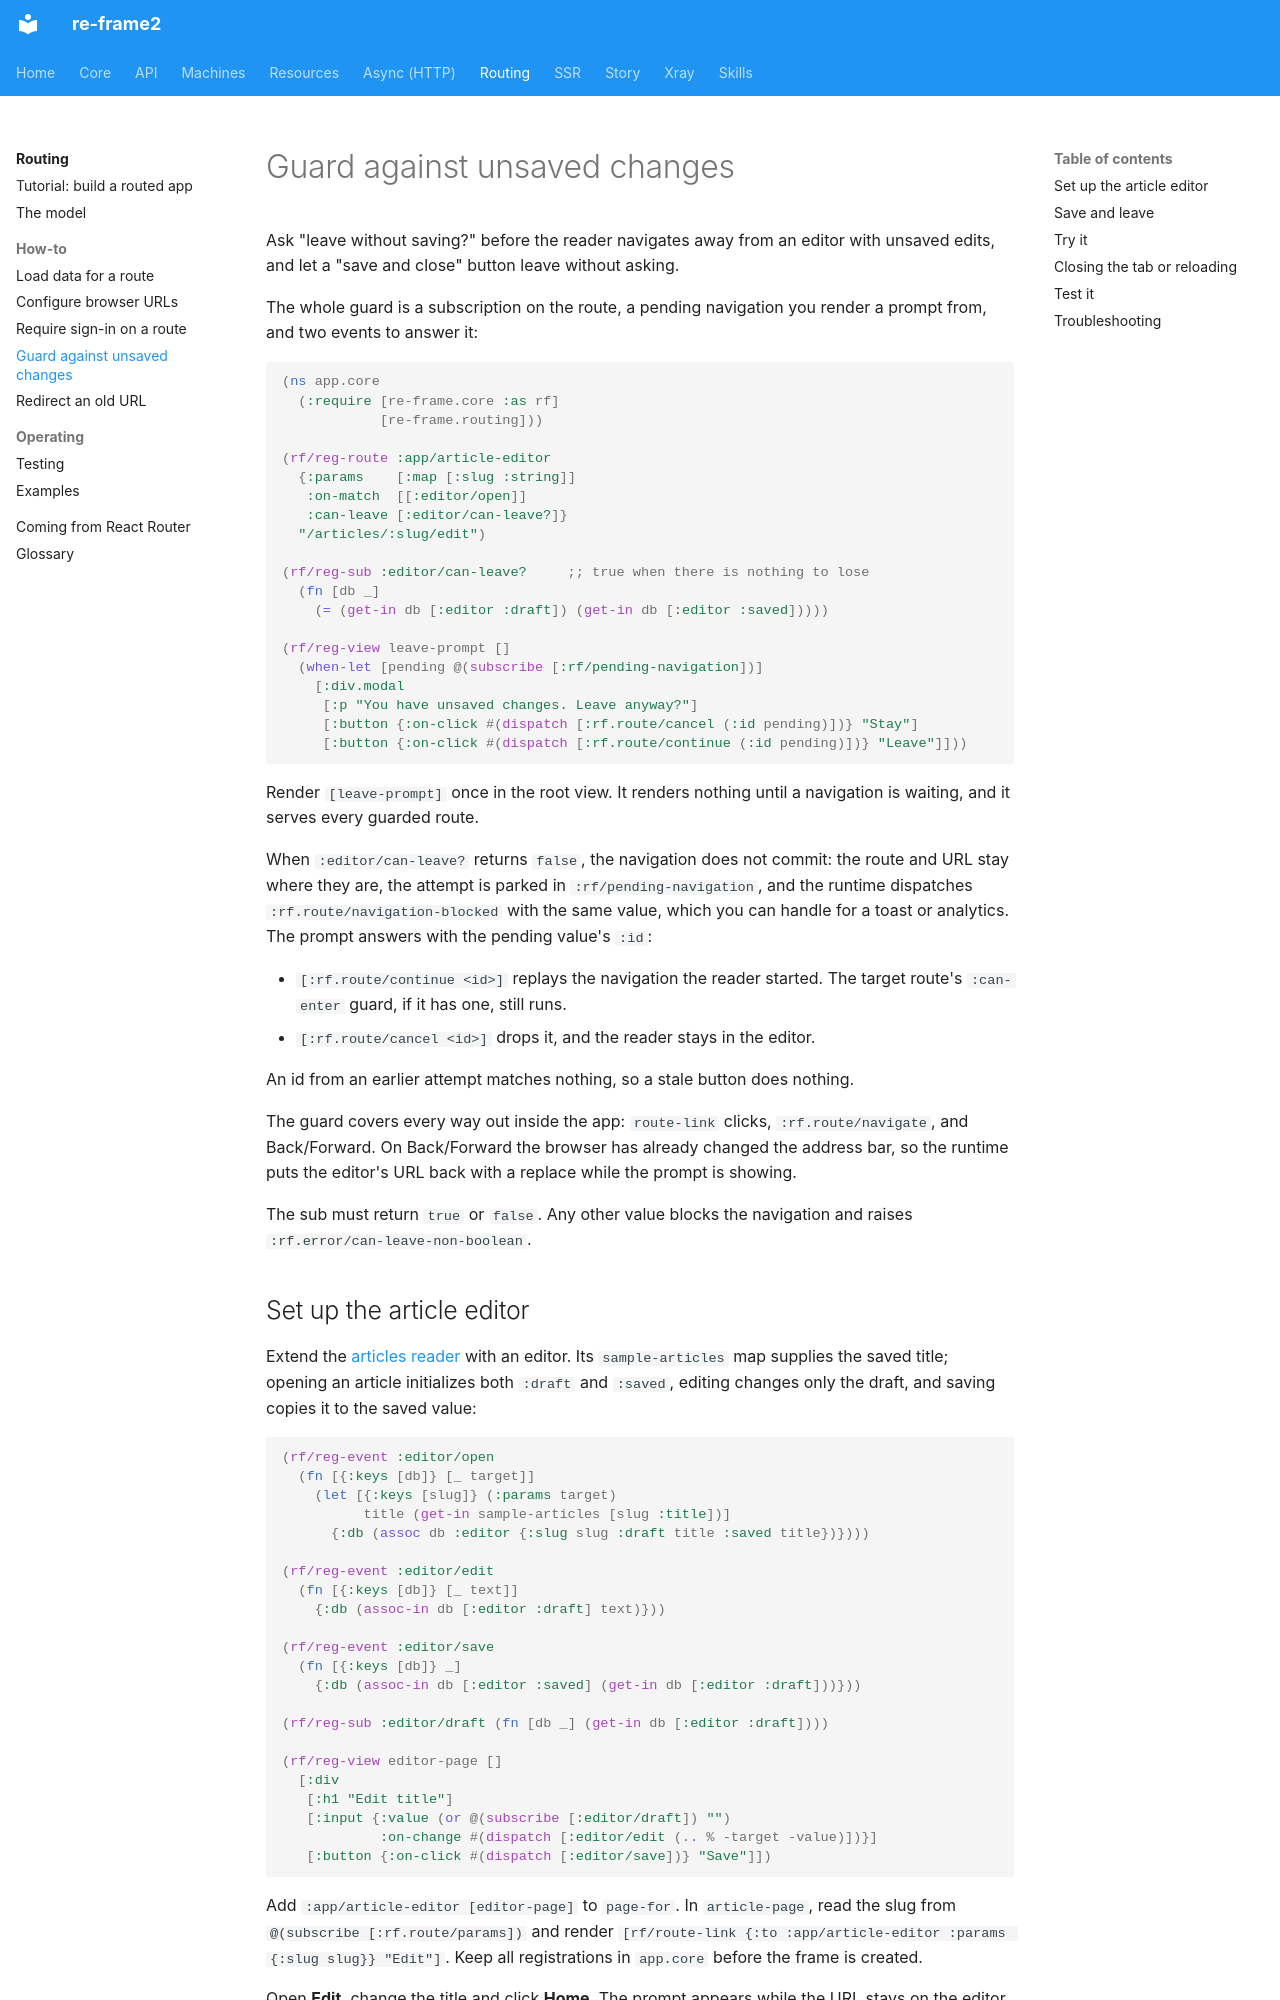

repository: day8/re-frame2 · page: routing/how-to/guard-unsaved-changes/index.html · generator: mkdocs

# Guard against unsaved changes

Ask "leave without saving?" before the reader navigates away from an editor with
unsaved edits, and let a "save and close" button leave without asking.

The whole guard is a subscription on the route, a pending navigation you render a
prompt from, and two events to answer it:

```clojure
(ns app.core
  (:require [re-frame.core :as rf]
            [re-frame.routing]))

(rf/reg-route :app/article-editor
  {:params    [:map [:slug :string]]
   :on-match  [[:editor/open]]
   :can-leave [:editor/can-leave?]}
  "/articles/:slug/edit")

(rf/reg-sub :editor/can-leave?     ;; true when there is nothing to lose
  (fn [db _]
    (= (get-in db [:editor :draft]) (get-in db [:editor :saved]))))

(rf/reg-view leave-prompt []
  (when-let [pending @(subscribe [:rf/pending-navigation])]
    [:div.modal
     [:p "You have unsaved changes. Leave anyway?"]
     [:button {:on-click #(dispatch [:rf.route/cancel (:id pending)])} "Stay"]
     [:button {:on-click #(dispatch [:rf.route/continue (:id pending)])} "Leave"]]))
```

Render `[leave-prompt]` once in the root view. It renders nothing until a
navigation is waiting, and it serves every guarded route.

When `:editor/can-leave?` returns `false`, the navigation does not commit: the route
and URL stay where they are, the attempt is parked in `:rf/pending-navigation`, and
the runtime dispatches `:rf.route/navigation-blocked` with the same value, which you
can handle for a toast or analytics. The prompt answers with the pending value's
`:id`:

- `[:rf.route/continue <id>]` replays the navigation the reader started. The target
  route's `:can-enter` guard, if it has one, still runs.
- `[:rf.route/cancel <id>]` drops it, and the reader stays in the editor.

An id from an earlier attempt matches nothing, so a stale button does nothing.

The guard covers every way out inside the app: `route-link` clicks,
`:rf.route/navigate`, and Back/Forward. On Back/Forward the browser has already
changed the address bar, so the runtime puts the editor's URL back with a replace
while the prompt is showing.

The sub must return `true` or `false`. Any other value blocks the navigation and
raises `:rf.error/can-leave-non-boolean`.
